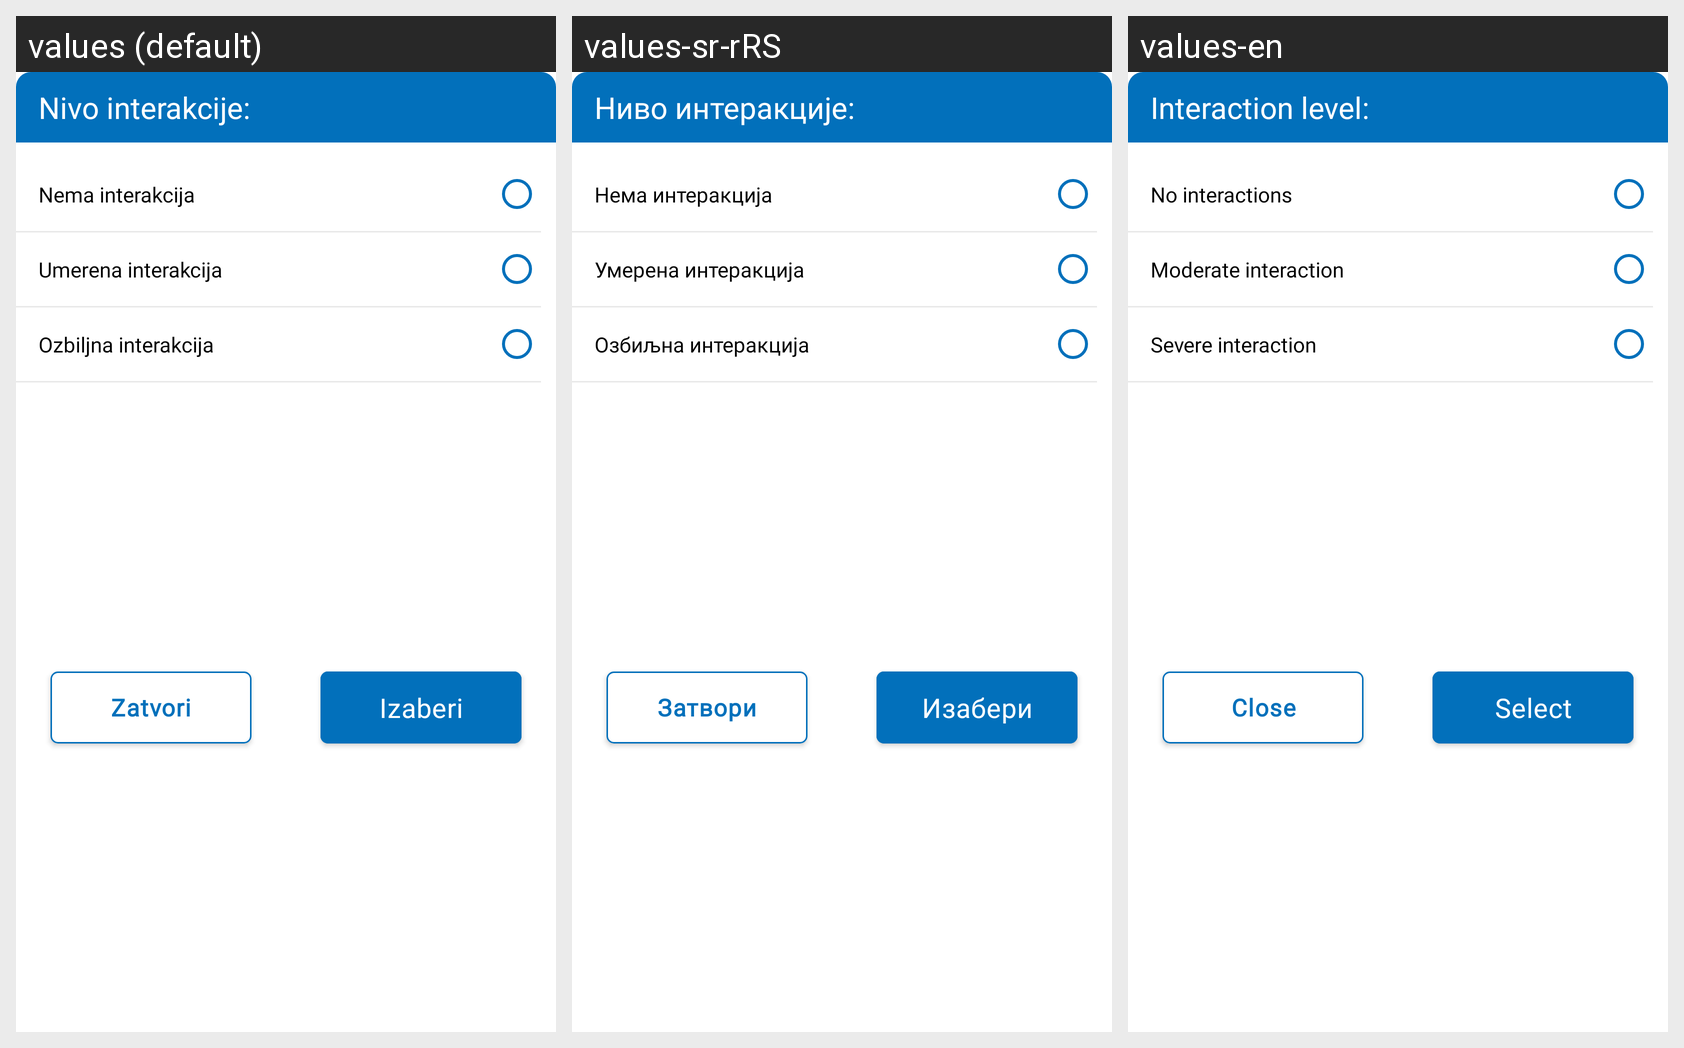

Locale-by-locale string values for the Android screen shown in this grid:
Android screen res/layout/fragment_bottom_sheet_interaction_level.xml rendered under 3 locales, left to right: values (default), values-sr-rRS, values-en. Device: Nexus 5 (rendered at 1080×1920; each locale shown at half size, 540×960, under a caption strip naming it); theme Theme.E_Zdravlje.
Strings drawn on this screen, with the default value and each locale's value (text and hints the layout hard-codes, and strings that could not be matched under every locale, appear in the picture but are not listed):

fragment_interactions_description_level_interaction
  values: Nivo interakcije:
  values-sr-rRS: Ниво интеракције:
  values-en: Interaction level:

fragment_interactions_description_no_interaction
  values: Nema interakcija
  values-sr-rRS: Нема интеракција
  values-en: No interactions

fragment_interactions_description_moderate_interaction
  values: Umerena interakcija
  values-sr-rRS: Умерена интеракција
  values-en: Moderate interaction

fragment_interactions_description_severe_interaction
  values: Ozbiljna interakcija
  values-sr-rRS: Озбиљна интеракција
  values-en: Severe interaction

fragment_bottom_sheet_filter_close_btn
  values: Zatvori
  values-sr-rRS: Затвори
  values-en: Close

select
  values: Izaberi
  values-sr-rRS: Изабери
  values-en: Select
